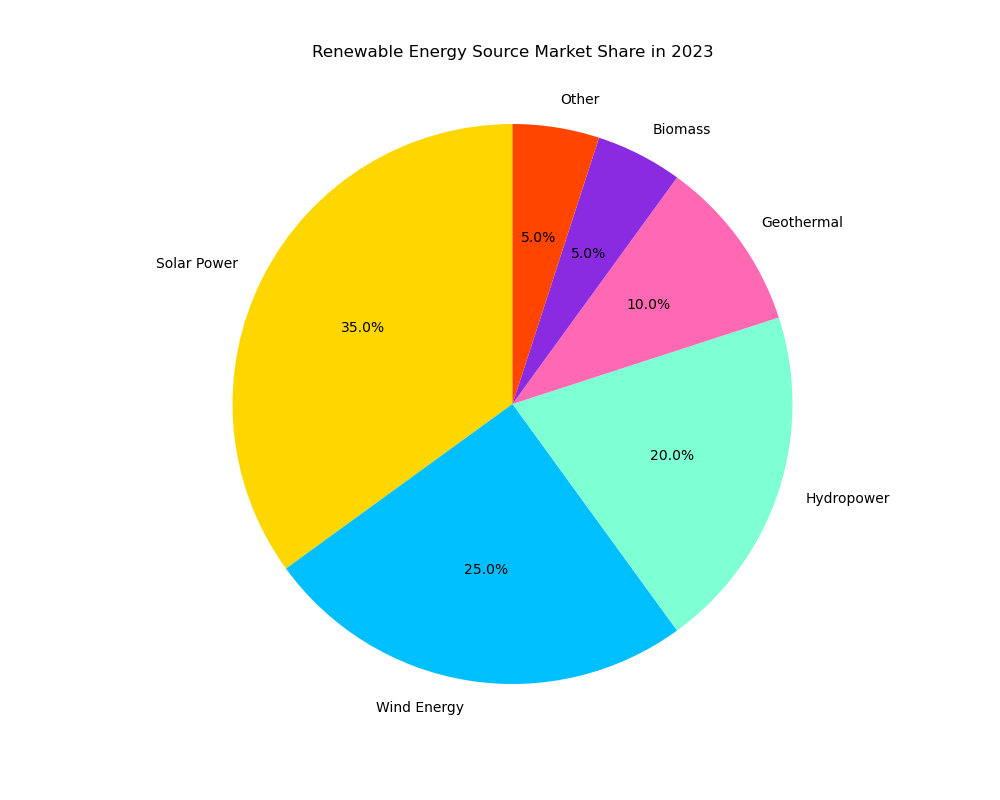

The file beside this chart, header and first rows:
Sector, Market Share
Solar Power, 35
Wind Energy, 25
Hydropower, 20
Geothermal, 10
Biomass, 5
Other, 5
